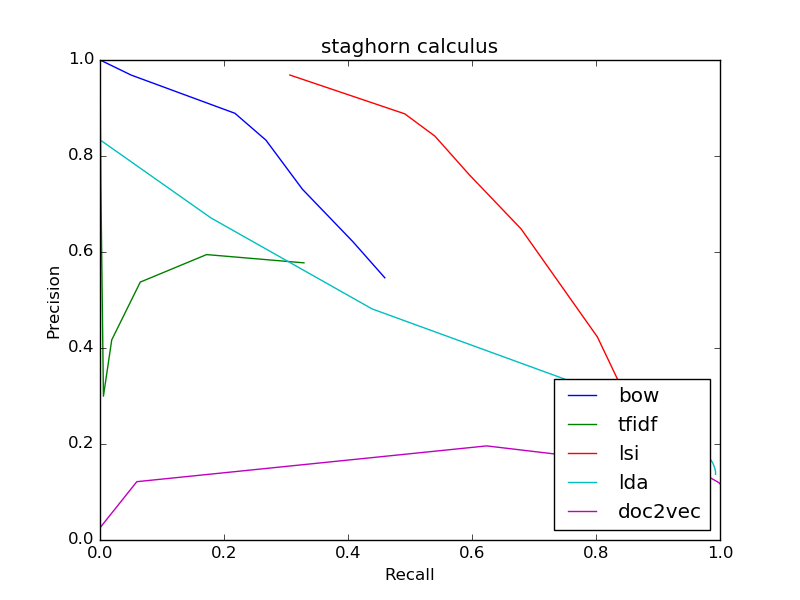

Values plotted in this chart, from the file beside it:
bow
0.5463, 0.4594
0.5463, 0.4594
0.6211, 0.4082
0.7308, 0.3265
0.833, 0.2676
0.889, 0.2176
0.9687, 0.05015
1.0, 0.0001623
0, 0.0
0, 0.0
0, 0.0
tfidf
0.5774, 0.329
0.5774, 0.329
0.5946, 0.1719
0.5373, 0.06492
0.4168, 0.01891
0.2996, 0.005518
0.7391, 0.00138
1.0, 8.114907084313884e-05
0, 0.0
0, 0.0
0, 0.0
lsi
0.1467, 0.9221
0.1467, 0.9221
0.1627, 0.9085
0.1842, 0.8952
0.2107, 0.8813
0.2413, 0.8693
0.423, 0.8022
0.6482, 0.6791
0.7617, 0.5951
0.8414, 0.5402
0.8879, 0.4915
lda
0.1368, 0.9929
0.1368, 0.9929
0.1422, 0.9928
0.1485, 0.9918
0.1543, 0.9903
0.1601, 0.9884
0.1877, 0.9754
0.2421, 0.9323
0.3272, 0.7665
0.4814, 0.4389
0.6709, 0.179
doc2vec
0.1173, 0.9997
0.1173, 0.9997
0.1174, 0.9996
0.1174, 0.9995
0.1176, 0.9995
0.1177, 0.9995
0.1195, 0.9981
0.1437, 0.9654
0.196, 0.6236
0.1215, 0.0594
0.02564, 0.0001623
